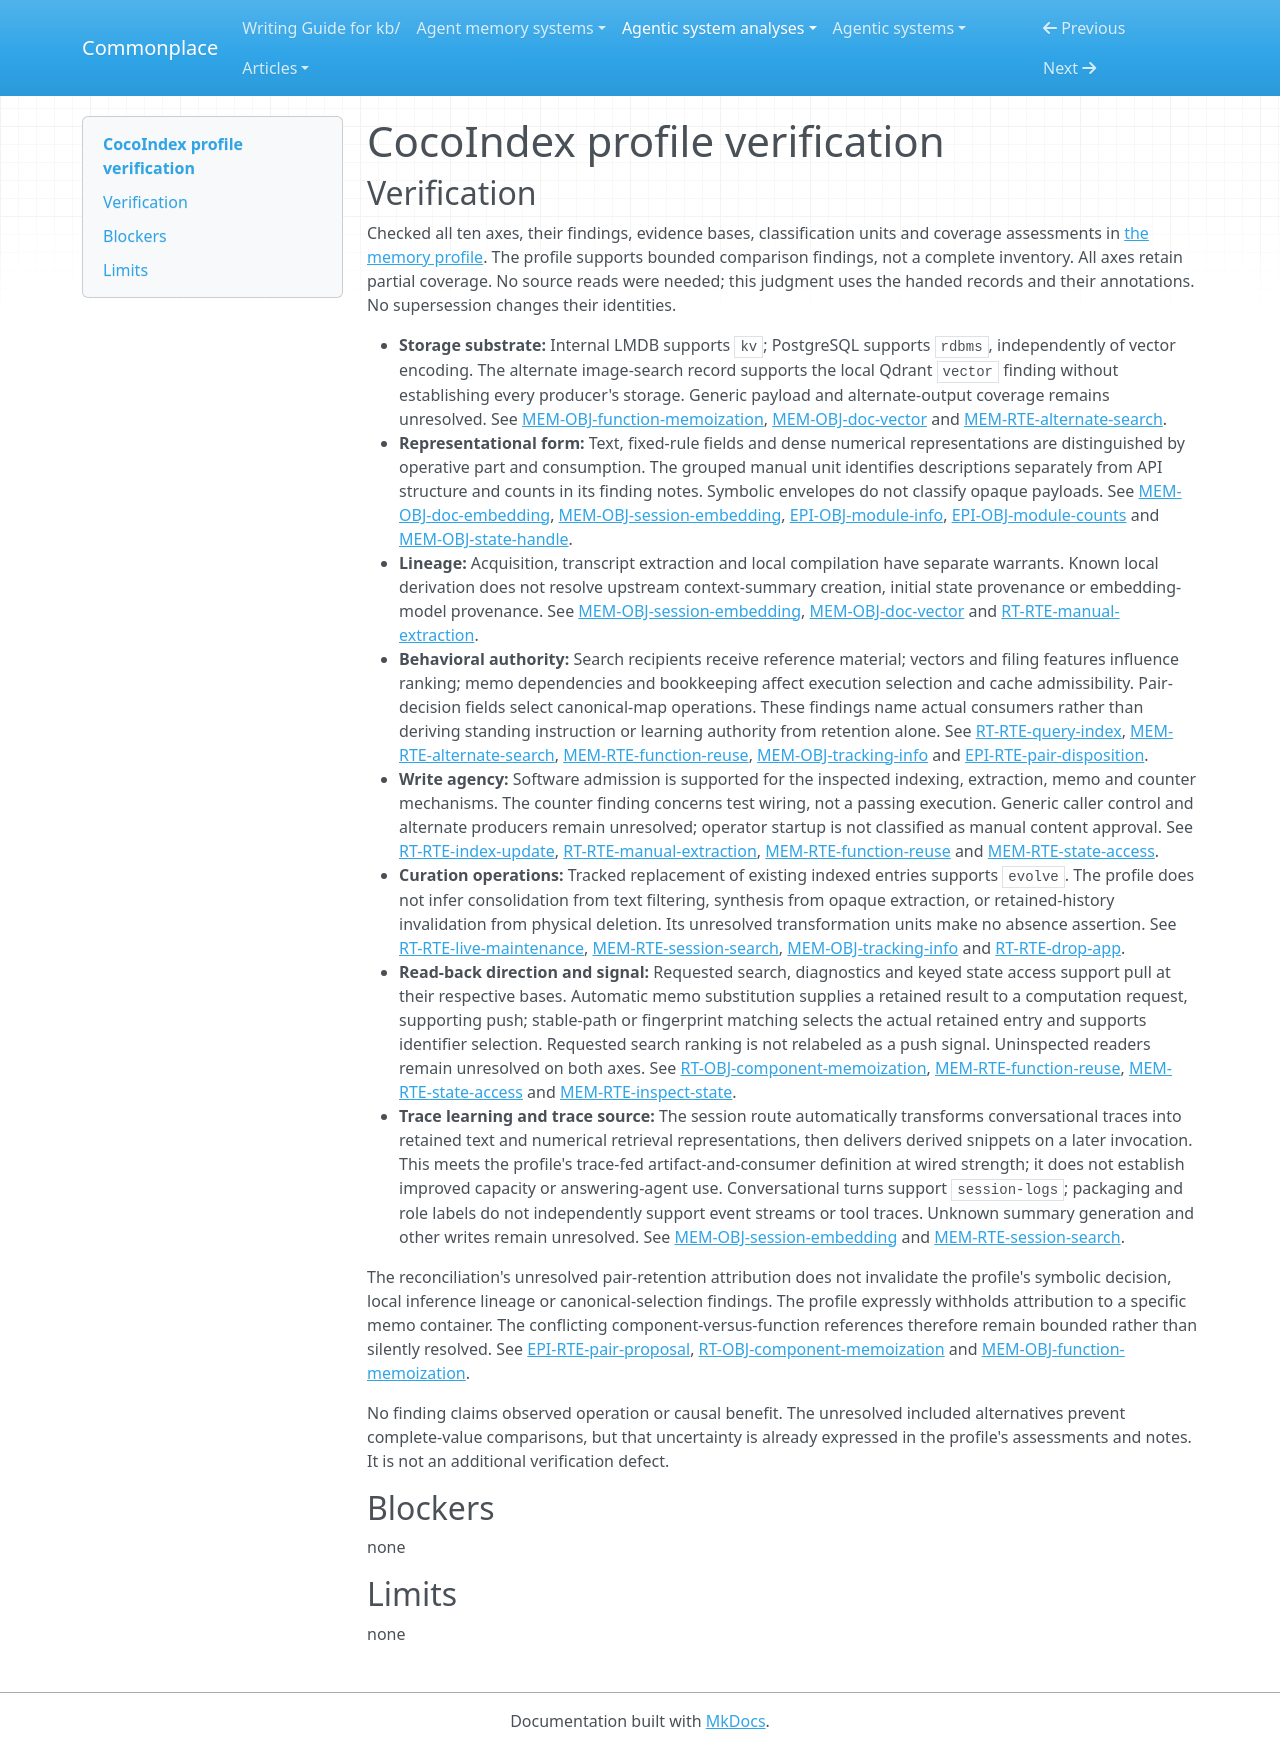

repository: zby/commonplace · page: agentic-system-analyses/retained/cocoindex-io--cocoindex/profile-verification/index.html · generator: mkdocs

---
type: agentic-system-analyses/types/agentic-system-verification.md
description: "Independent verification of CocoIndex's ten memory-comparison axes against the handed records at the frozen revision."
run-id: AAS-2026-10-15-cocoindex-3514227a0537-01
reviewed-boundary: "1639793b3602408a9cb220728fb30e306d433473"
---

# CocoIndex profile verification

## Verification

Checked all ten axes, their findings, evidence bases, classification units and coverage assessments in [the memory profile](memory-profile.md#comparison-rationale). The profile supports bounded comparison findings, not a complete inventory. All axes retain partial coverage. No source reads were needed; this judgment uses the handed records and their annotations. No supersession changes their identities.

- **Storage substrate:** Internal LMDB supports `kv`; PostgreSQL supports `rdbms`, independently of vector encoding. The alternate image-search record supports the local Qdrant `vector` finding without establishing every producer's storage. Generic payload and alternate-output coverage remains unresolved. See [MEM-OBJ-function-memoization](memory.md#mem-obj-function-memoization), [MEM-OBJ-doc-vector](memory.md#mem-obj-doc-vector) and [MEM-RTE-alternate-search](memory.md#mem-rte-alternate-search).
- **Representational form:** Text, fixed-rule fields and dense numerical representations are distinguished by operative part and consumption. The grouped manual unit identifies descriptions separately from API structure and counts in its finding notes. Symbolic envelopes do not classify opaque payloads. See [MEM-OBJ-doc-embedding](memory.md#mem-obj-doc-embedding), [MEM-OBJ-session-embedding](memory.md#mem-obj-session-embedding), [EPI-OBJ-module-info](epistemic.md#epi-obj-module-info), [EPI-OBJ-module-counts](epistemic.md#epi-obj-module-counts) and [MEM-OBJ-state-handle](memory.md#mem-obj-state-handle).
- **Lineage:** Acquisition, transcript extraction and local compilation have separate warrants. Known local derivation does not resolve upstream context-summary creation, initial state provenance or embedding-model provenance. See [MEM-OBJ-session-embedding](memory.md#mem-obj-session-embedding), [MEM-OBJ-doc-vector](memory.md#mem-obj-doc-vector) and [RT-RTE-manual-extraction](runtime.md#rt-rte-manual-extraction).
- **Behavioral authority:** Search recipients receive reference material; vectors and filing features influence ranking; memo dependencies and bookkeeping affect execution selection and cache admissibility. Pair-decision fields select canonical-map operations. These findings name actual consumers rather than deriving standing instruction or learning authority from retention alone. See [RT-RTE-query-index](runtime.md#rt-rte-query-index), [MEM-RTE-alternate-search](memory.md#mem-rte-alternate-search), [MEM-RTE-function-reuse](memory.md#mem-rte-function-reuse), [MEM-OBJ-tracking-info](memory.md#mem-obj-tracking-info) and [EPI-RTE-pair-disposition](epistemic.md#epi-rte-pair-disposition).
- **Write agency:** Software admission is supported for the inspected indexing, extraction, memo and counter mechanisms. The counter finding concerns test wiring, not a passing execution. Generic caller control and alternate producers remain unresolved; operator startup is not classified as manual content approval. See [RT-RTE-index-update](runtime.md#rt-rte-index-update), [RT-RTE-manual-extraction](runtime.md#rt-rte-manual-extraction), [MEM-RTE-function-reuse](memory.md#mem-rte-function-reuse) and [MEM-RTE-state-access](memory.md#mem-rte-state-access).
- **Curation operations:** Tracked replacement of existing indexed entries supports `evolve`. The profile does not infer consolidation from text filtering, synthesis from opaque extraction, or retained-history invalidation from physical deletion. Its unresolved transformation units make no absence assertion. See [RT-RTE-live-maintenance](runtime.md#rt-rte-live-maintenance), [MEM-RTE-session-search](memory.md#mem-rte-session-search), [MEM-OBJ-tracking-info](memory.md#mem-obj-tracking-info) and [RT-RTE-drop-app](runtime.md#rt-rte-drop-app).
- **Read-back direction and signal:** Requested search, diagnostics and keyed state access support pull at their respective bases. Automatic memo substitution supplies a retained result to a computation request, supporting push; stable-path or fingerprint matching selects the actual retained entry and supports identifier selection. Requested search ranking is not relabeled as a push signal. Uninspected readers remain unresolved on both axes. See [RT-OBJ-component-memoization](runtime.md#rt-obj-component-memoization), [MEM-RTE-function-reuse](memory.md#mem-rte-function-reuse), [MEM-RTE-state-access](memory.md#mem-rte-state-access) and [MEM-RTE-inspect-state](memory.md#mem-rte-inspect-state).
- **Trace learning and trace source:** The session route automatically transforms conversational traces into retained text and numerical retrieval representations, then delivers derived snippets on a later invocation. This meets the profile's trace-fed artifact-and-consumer definition at wired strength; it does not establish improved capacity or answering-agent use. Conversational turns support `session-logs`; packaging and role labels do not independently support event streams or tool traces. Unknown summary generation and other writes remain unresolved. See [MEM-OBJ-session-embedding](memory.md#mem-obj-session-embedding) and [MEM-RTE-session-search](memory.md#mem-rte-session-search).

The reconciliation's unresolved pair-retention attribution does not invalidate the profile's symbolic decision, local inference lineage or canonical-selection findings. The profile expressly withholds attribution to a specific memo container. The conflicting component-versus-function references therefore remain bounded rather than silently resolved. See [EPI-RTE-pair-proposal](epistemic.md#epi-rte-pair-proposal), [RT-OBJ-component-memoization](runtime.md#rt-obj-component-memoization) and [MEM-OBJ-function-memoization](memory.md#mem-obj-function-memoization).

No finding claims observed operation or causal benefit. The unresolved included alternatives prevent complete-value comparisons, but that uncertainty is already expressed in the profile's assessments and notes. It is not an additional verification defect.

## Blockers

none

## Limits

none
